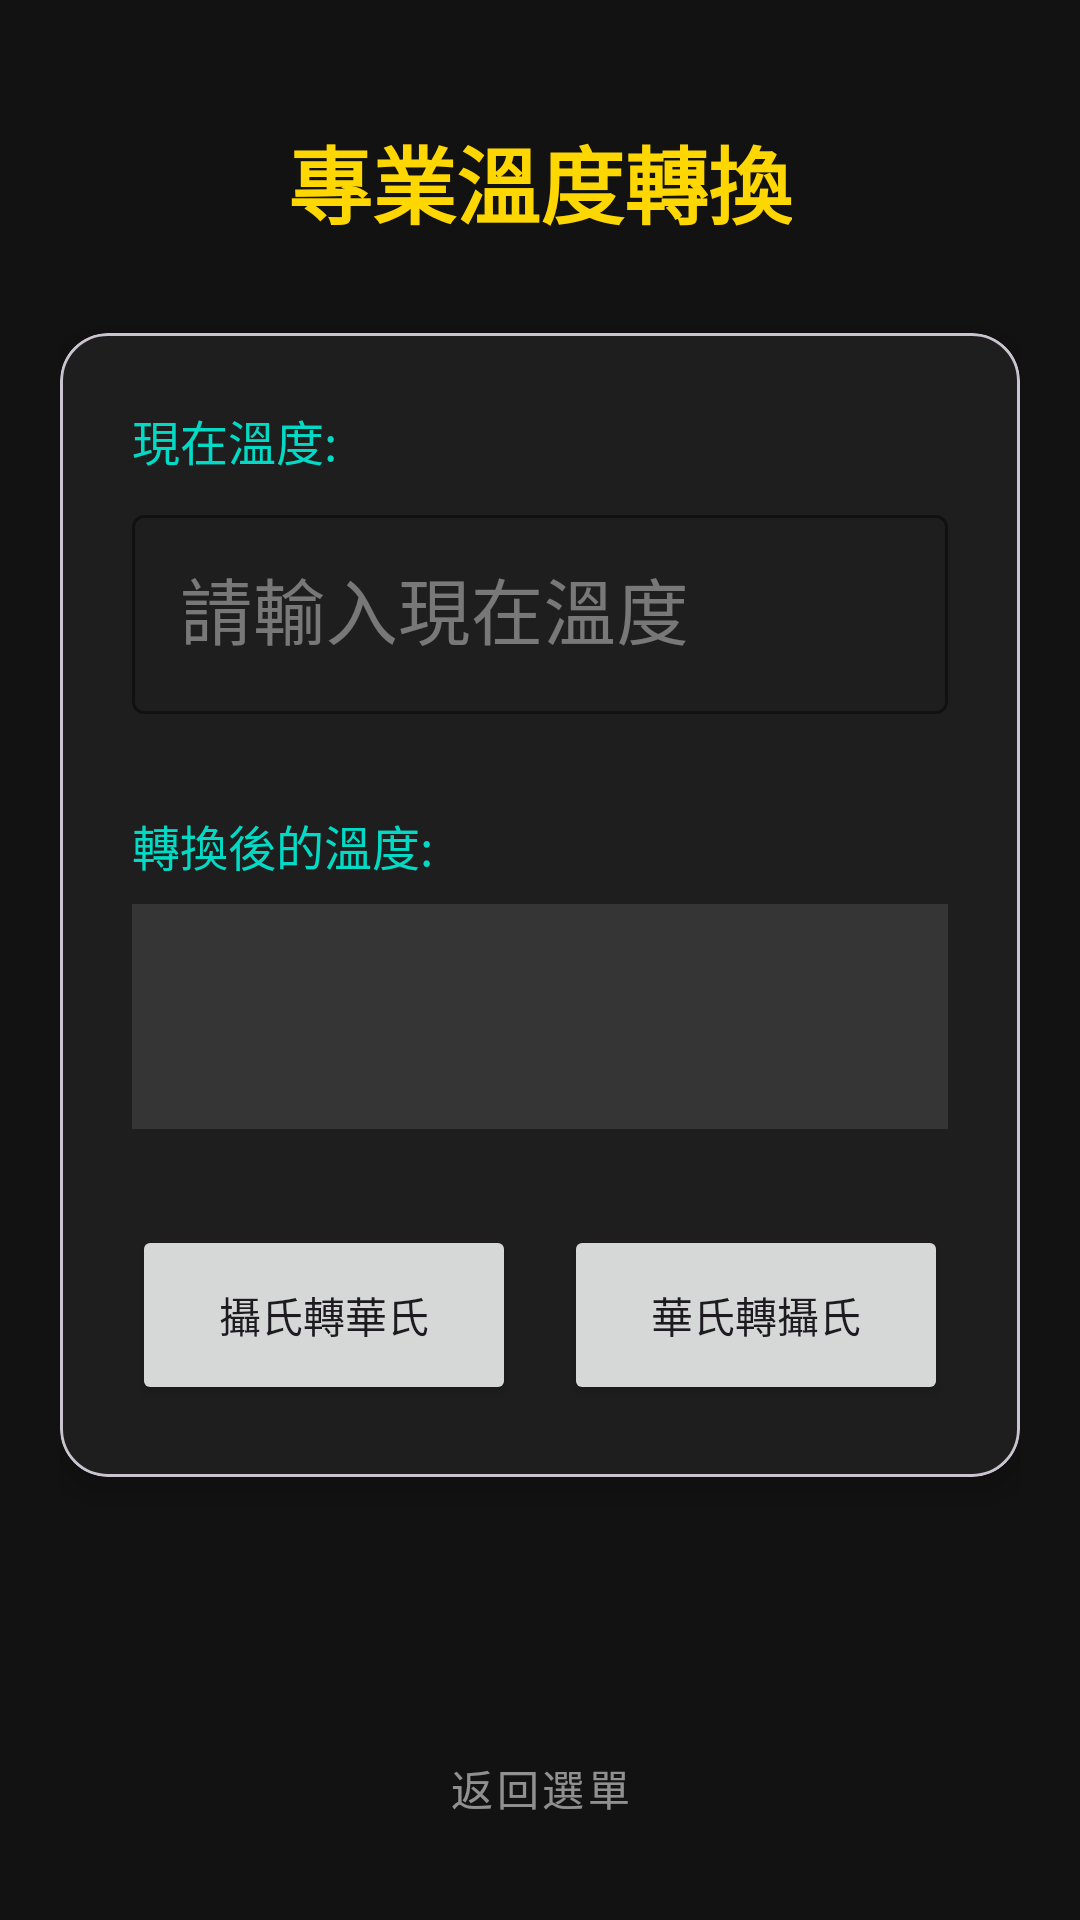

This screen was rendered from an Android layout file. Write that file and the resources it references.
<!-- AndroidManifest.xml: application theme Theme.Integrate -->
<!-- res/layout/tmp.xml -->
<?xml version="1.0" encoding="utf-8"?>
<androidx.constraintlayout.widget.ConstraintLayout
    xmlns:android="http://schemas.android.com/apk/res/android"
    xmlns:app="http://schemas.android.com/apk/res-auto"
    xmlns:tools="http://schemas.android.com/tools"
    android:id="@+id/main"
    android:layout_width="match_parent"
    android:layout_height="match_parent"
    android:background="@color/game_background"
    android:padding="20dp"
    tools:context=".tmp_kt">

    
    <TextView
        android:id="@+id/headerTitle"
        android:layout_width="wrap_content"
        android:layout_height="wrap_content"
        android:layout_marginTop="20dp"
        android:text="專業溫度轉換"
        android:textColor="@color/gold"
        android:textSize="28sp"
        android:textStyle="bold"
        app:layout_constraintEnd_toEndOf="parent"
        app:layout_constraintStart_toStartOf="parent"
        app:layout_constraintTop_toTopOf="parent" />

    
    <com.google.android.material.card.MaterialCardView
        android:id="@+id/convertCard"
        android:layout_width="match_parent"
        android:layout_height="wrap_content"
        android:layout_marginTop="30dp"
        app:cardBackgroundColor="@color/game_surface"
        app:cardCornerRadius="16dp"
        app:cardElevation="6dp"
        app:layout_constraintTop_toBottomOf="@id/headerTitle">

        <LinearLayout
            android:layout_width="match_parent"
            android:layout_height="wrap_content"
            android:orientation="vertical"
            android:padding="24dp">

            
            <TextView
                android:layout_width="wrap_content"
                android:layout_height="wrap_content"
                android:text="@string/current_temperature_prompt"
                android:textColor="@color/game_accent"
                android:textSize="16sp" />

            <com.google.android.material.textfield.TextInputLayout
                android:id="@+id/til_temp"
                style="@style/Widget.MaterialComponents.TextInputLayout.OutlinedBox"
                android:layout_width="match_parent"
                android:layout_height="wrap_content"
                android:layout_marginTop="8dp"
                android:hint="@string/enter_current_temperature"
                android:textColorHint="#66FFFFFF"
                app:boxStrokeColor="@color/game_accent"
                app:hintTextColor="@color/game_accent">

                <com.google.android.material.textfield.TextInputEditText
                    android:id="@+id/Now"
                    android:layout_width="match_parent"
                    android:layout_height="wrap_content"
                    android:inputType="numberSigned|numberDecimal"
                    android:textColor="@color/white"
                    android:textSize="24sp" />
            </com.google.android.material.textfield.TextInputLayout>

            
            <TextView
                android:layout_width="wrap_content"
                android:layout_height="wrap_content"
                android:layout_marginTop="32dp"
                android:text="@string/converted_temperature_prompt"
                android:textColor="@color/game_accent"
                android:textSize="16sp" />

            <TextView
                android:id="@+id/After_conversion"
                android:layout_width="match_parent"
                android:layout_height="wrap_content"
                android:layout_marginTop="8dp"
                android:background="#1AFFFFFF"
                android:padding="16dp"
                android:textAlignment="center"
                android:textColor="@color/gold"
                android:textSize="32sp"
                android:textStyle="bold"
                tools:text="32.00 °F" />

            
            <LinearLayout
                android:layout_width="match_parent"
                android:layout_height="wrap_content"
                android:layout_marginTop="32dp"
                android:orientation="horizontal">

                <Button
                    android:id="@+id/CtoF"
                    android:layout_width="0dp"
                    android:layout_height="60dp"
                    android:layout_marginEnd="8dp"
                    android:layout_weight="1"
                    android:text="@string/celsius_to_fahrenheit_button"
                    app:cornerRadius="12dp" />

                <Button
                    android:id="@+id/FtoC"
                    android:layout_width="0dp"
                    android:layout_height="60dp"
                    android:layout_marginStart="8dp"
                    android:layout_weight="1"
                    android:text="@string/fahrenheit_to_celsius_button"
                    app:cornerRadius="12dp" />
            </LinearLayout>

        </LinearLayout>
    </com.google.android.material.card.MaterialCardView>

    
    <Button
        android:id="@+id/btnBackToMenu"
        style="@style/Widget.MaterialComponents.Button.TextButton"
        android:layout_width="wrap_content"
        android:layout_height="wrap_content"
        android:text="@string/back_to_menu_button"
        android:textColor="#88FFFFFF"
        app:layout_constraintBottom_toBottomOf="parent"
        app:layout_constraintEnd_toEndOf="parent"
        app:layout_constraintStart_toStartOf="parent" />

</androidx.constraintlayout.widget.ConstraintLayout>
<!-- resources referenced by this layout -->
<resources>
  <color name="game_accent">#03DAC5</color>
  <color name="game_background">#121212</color>
  <color name="game_surface">#1E1E1E</color>
  <color name="gold">#FFD700</color>
  <color name="white">#FFFFFFFF</color>
  <string name="back_to_menu_button">返回選單</string>
  <string name="celsius_to_fahrenheit_button">攝氏轉華氏</string>
  <string name="converted_temperature_prompt">轉換後的溫度:</string>
  <string name="current_temperature_prompt">現在溫度:</string>
  <string name="enter_current_temperature">請輸入現在溫度</string>
  <string name="fahrenheit_to_celsius_button">華氏轉攝氏</string>
  <style name="Theme.Integrate" parent="Base.Theme.Integrate" />
  <style name="Base.Theme.Integrate" parent="Theme.Material3.DayNight.NoActionBar">
          
          
      </style>
</resources>
